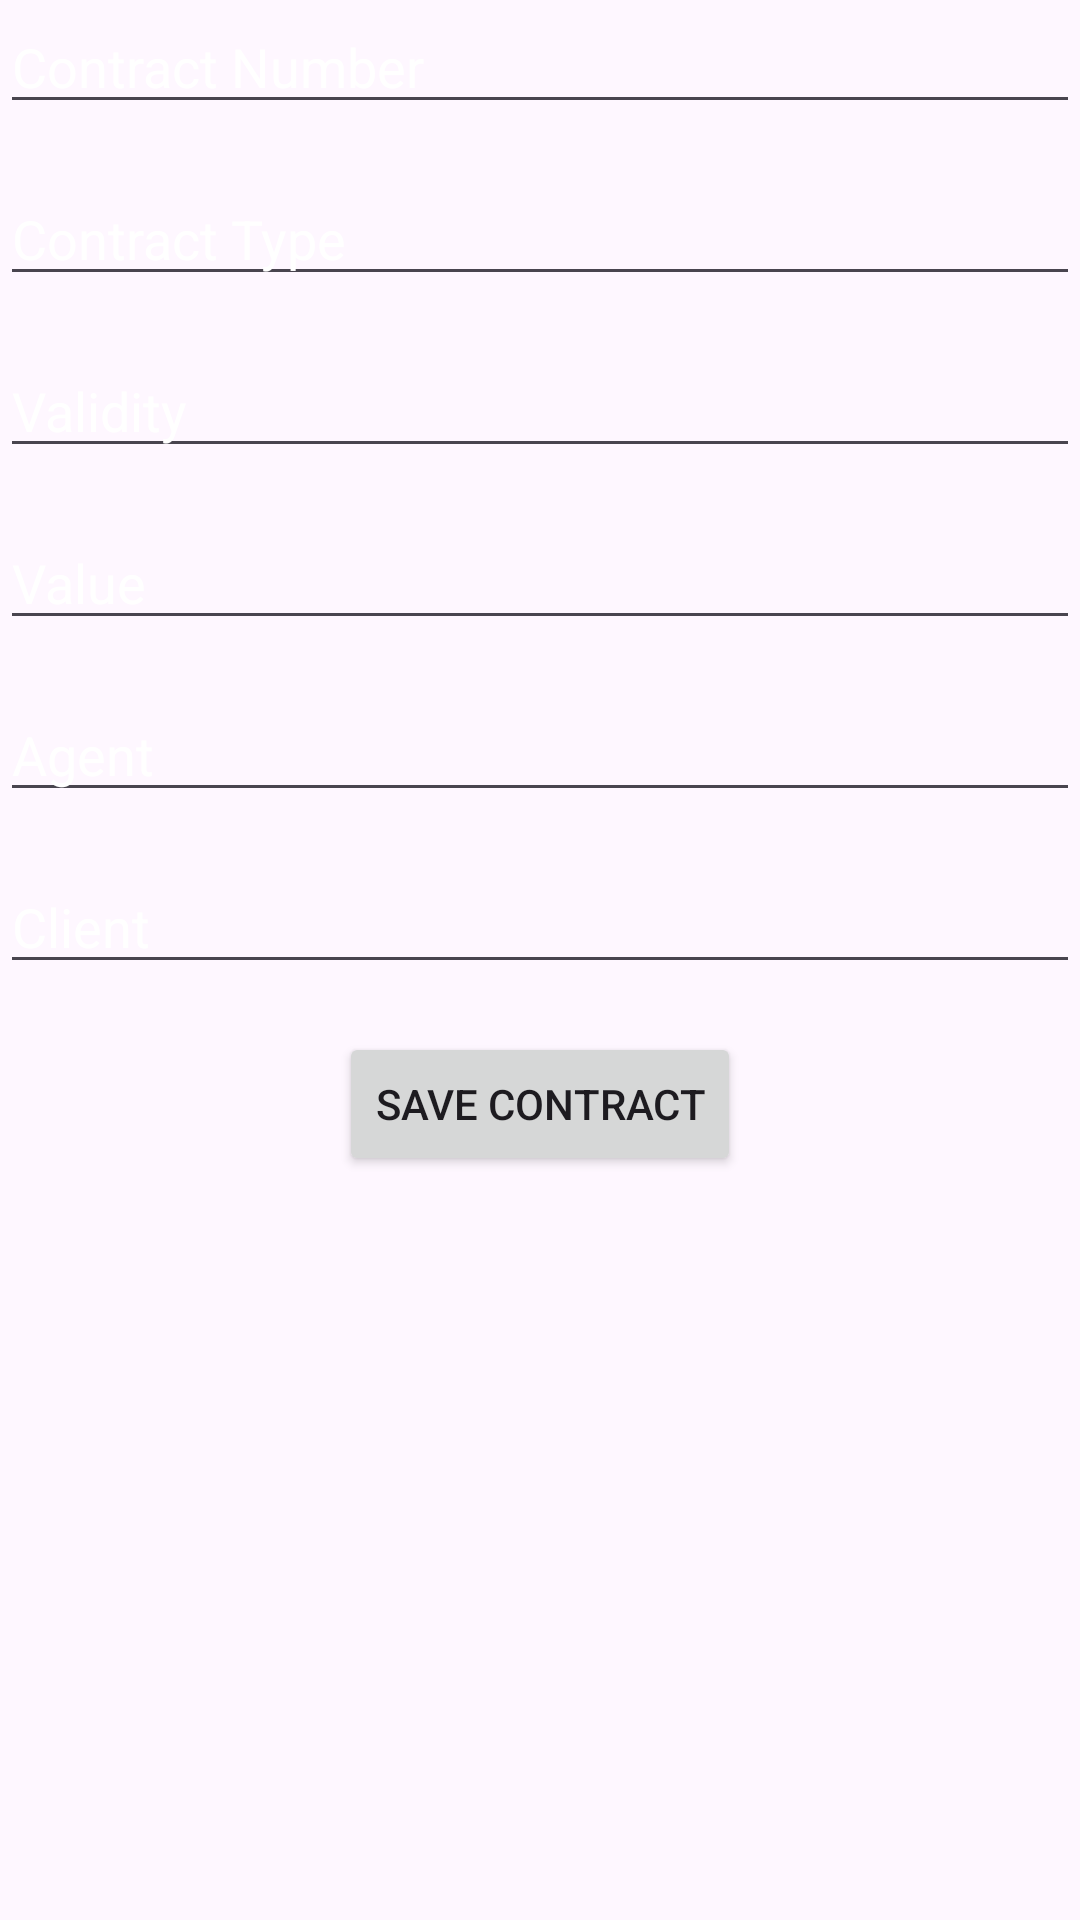

Android layout source for this screen:
<!-- AndroidManifest.xml: application theme Theme.KotlinAppCon -->
<!-- res/layout/activity_add_contract.xml -->
<?xml version="1.0" encoding="utf-8"?>
<RelativeLayout xmlns:android="http://schemas.android.com/apk/res/android"
    xmlns:tools="http://schemas.android.com/tools"
    android:layout_width="match_parent"
    android:layout_height="match_parent"
    tools:context=".AddContractActivity"
    android:background="@drawable/login_background">


    <EditText
        android:id="@+id/contractNumberEditText"
        android:layout_width="match_parent"
        android:layout_height="wrap_content"
        android:hint="Contract Number"
        android:textColor="@color/white"
        android:textColorHint="@color/white"/>

    <EditText
        android:id="@+id/contractTypeEditText"
        android:layout_width="match_parent"
        android:layout_height="wrap_content"
        android:hint="Contract Type"
        android:layout_below="@id/contractNumberEditText"
        android:layout_marginTop="16dp"
        android:textColor="@color/white"
        android:textColorHint="@color/white"/>

    <EditText
        android:id="@+id/contractValidityEditText"
        android:layout_width="match_parent"
        android:layout_height="wrap_content"
        android:hint="Validity"
        android:layout_below="@id/contractTypeEditText"
        android:layout_marginTop="16dp"
        android:textColor="@color/white"
        android:textColorHint="@color/white"/>

    <EditText
        android:id="@+id/contractValueEditText"
        android:layout_width="match_parent"
        android:layout_height="wrap_content"
        android:hint="Value"
        android:inputType="numberDecimal"
        android:layout_below="@id/contractValidityEditText"
        android:layout_marginTop="16dp"
        android:textColor="@color/white"
        android:textColorHint="@color/white"/>

    <EditText
        android:id="@+id/contractAgentEditText"
        android:layout_width="match_parent"
        android:layout_height="wrap_content"
        android:hint="Agent"
        android:layout_below="@id/contractValueEditText"
        android:layout_marginTop="16dp"
        android:textColor="@color/white"
        android:textColorHint="@color/white"/>

    <EditText
        android:id="@+id/contractClientEditText"
        android:layout_width="match_parent"
        android:layout_height="wrap_content"
        android:hint="Client"
        android:layout_below="@id/contractAgentEditText"
        android:layout_marginTop="16dp"
        android:textColor="@color/white"
        android:textColorHint="@color/white"/>

    <Button
        android:id="@+id/saveContractButton"
        android:layout_width="wrap_content"
        android:layout_height="wrap_content"
        android:text="Save Contract"
        android:layout_below="@id/contractClientEditText"
        android:layout_marginTop="16dp"
        android:layout_centerHorizontal="true" />
</RelativeLayout>
<!-- resources referenced by this layout -->
<resources>
  <style name="Theme.KotlinAppCon" parent="Base.Theme.KotlinAppCon" />
  <style name="Base.Theme.KotlinAppCon" parent="Theme.Material3.DayNight.NoActionBar">
          
          
      </style>
  <!-- not gathered from this repository: default colours our renderer supplied (Android Studio template values) -->
  <color name="white">#FFFFFFFF</color>
</resources>
